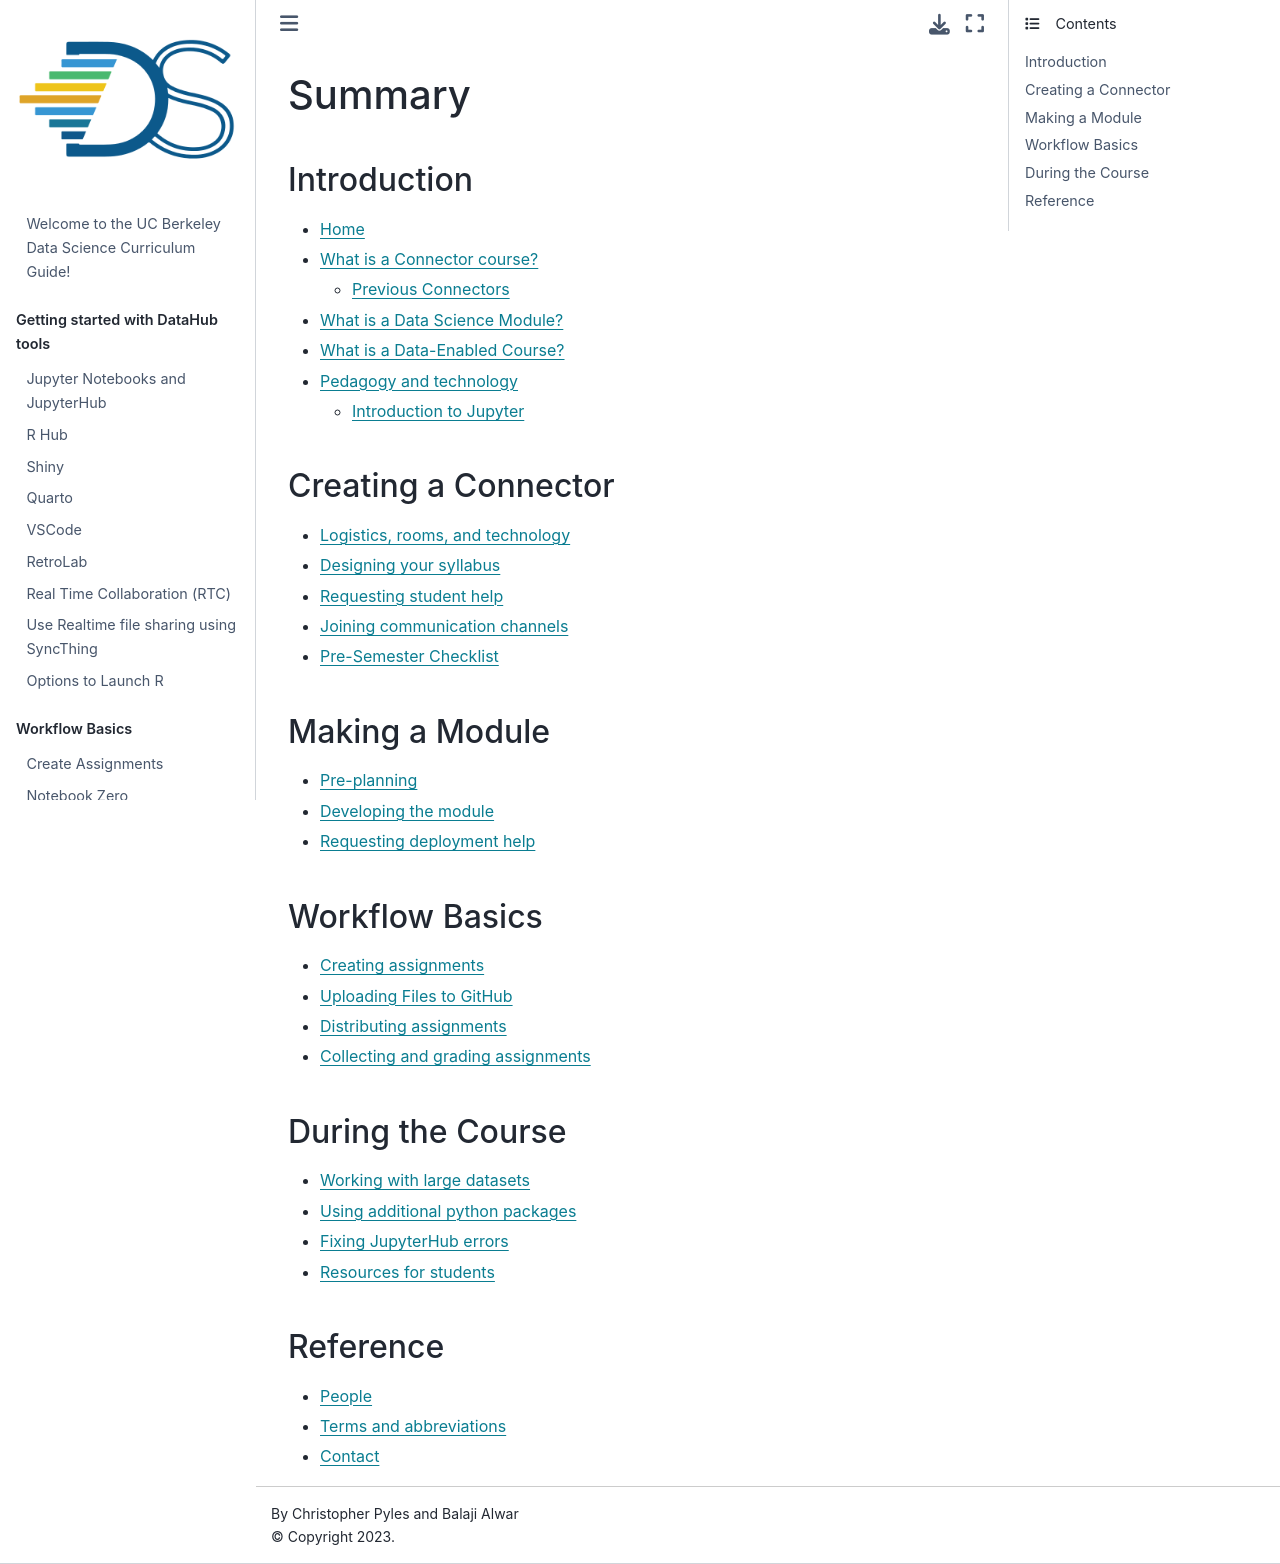

repository: ds-modules/curriculum-guide · page: SUMMARY.html · generator: jekyll

# Summary

## Introduction

* [Home](README.md)
* [What is a Connector course?](/connector/general/what-is-a-connector.md)
  * [Previous Connectors](/connector/general/previous-connectors.md)
* [What is a Data Science Module?](module/general/what-is-a-module.md)
* [What is a Data-Enabled Course?](dec/general/what-is-a-data-enabled-course.md)
* [Pedagogy and technology](/technology/pedagogy-and-technology.md)
  * [Introduction to Jupyter](technology/pedagogy-and-technology/introduction-to-jupyter.md)

## Creating a Connector

* [Logistics, rooms, and technology](/connector/instructor/logistics.md)
* [Designing your syllabus](/connector/instructor/syllabus-design.md)
* [Requesting student help](/connector/instructor/student-help.md)
* [Joining communication channels](/connector/instructor/communication-channels.md)
* [Pre-Semester Checklist](/connector/instructor/checklist.md)

## Making a Module

* [Pre-planning](/module/instructor/preplanning.md)
* [Developing the module](/module/instructor/develop.md)
* [Requesting deployment help](/module/instructor/deploy-help.md)

## Workflow Basics

* [Creating assignments](/workflow/creating-notebooks.md)
* [Uploading Files to GitHub](/workflow/pushing-to-github.md)
* [Distributing assignments](/workflow/distributing-notebooks.md)
* [Collecting and grading assignments](/workflow/collecting-grading-assignments.md)

## During the Course

* [Working with large datasets](/technology/jupyter/large-datasets.md)
* [Using additional python packages](/technology/jupyter/python-packages.md)
* [Fixing JupyterHub errors](/technology/jupyter/fixing-errors.md)
* [Resources for students](/technology/resources.md)


## Reference

* [People](/general/people.md)
* [Terms and abbreviations](/general/terms-and-abbreviations.md)
* [Contact](/general/contact.md)
